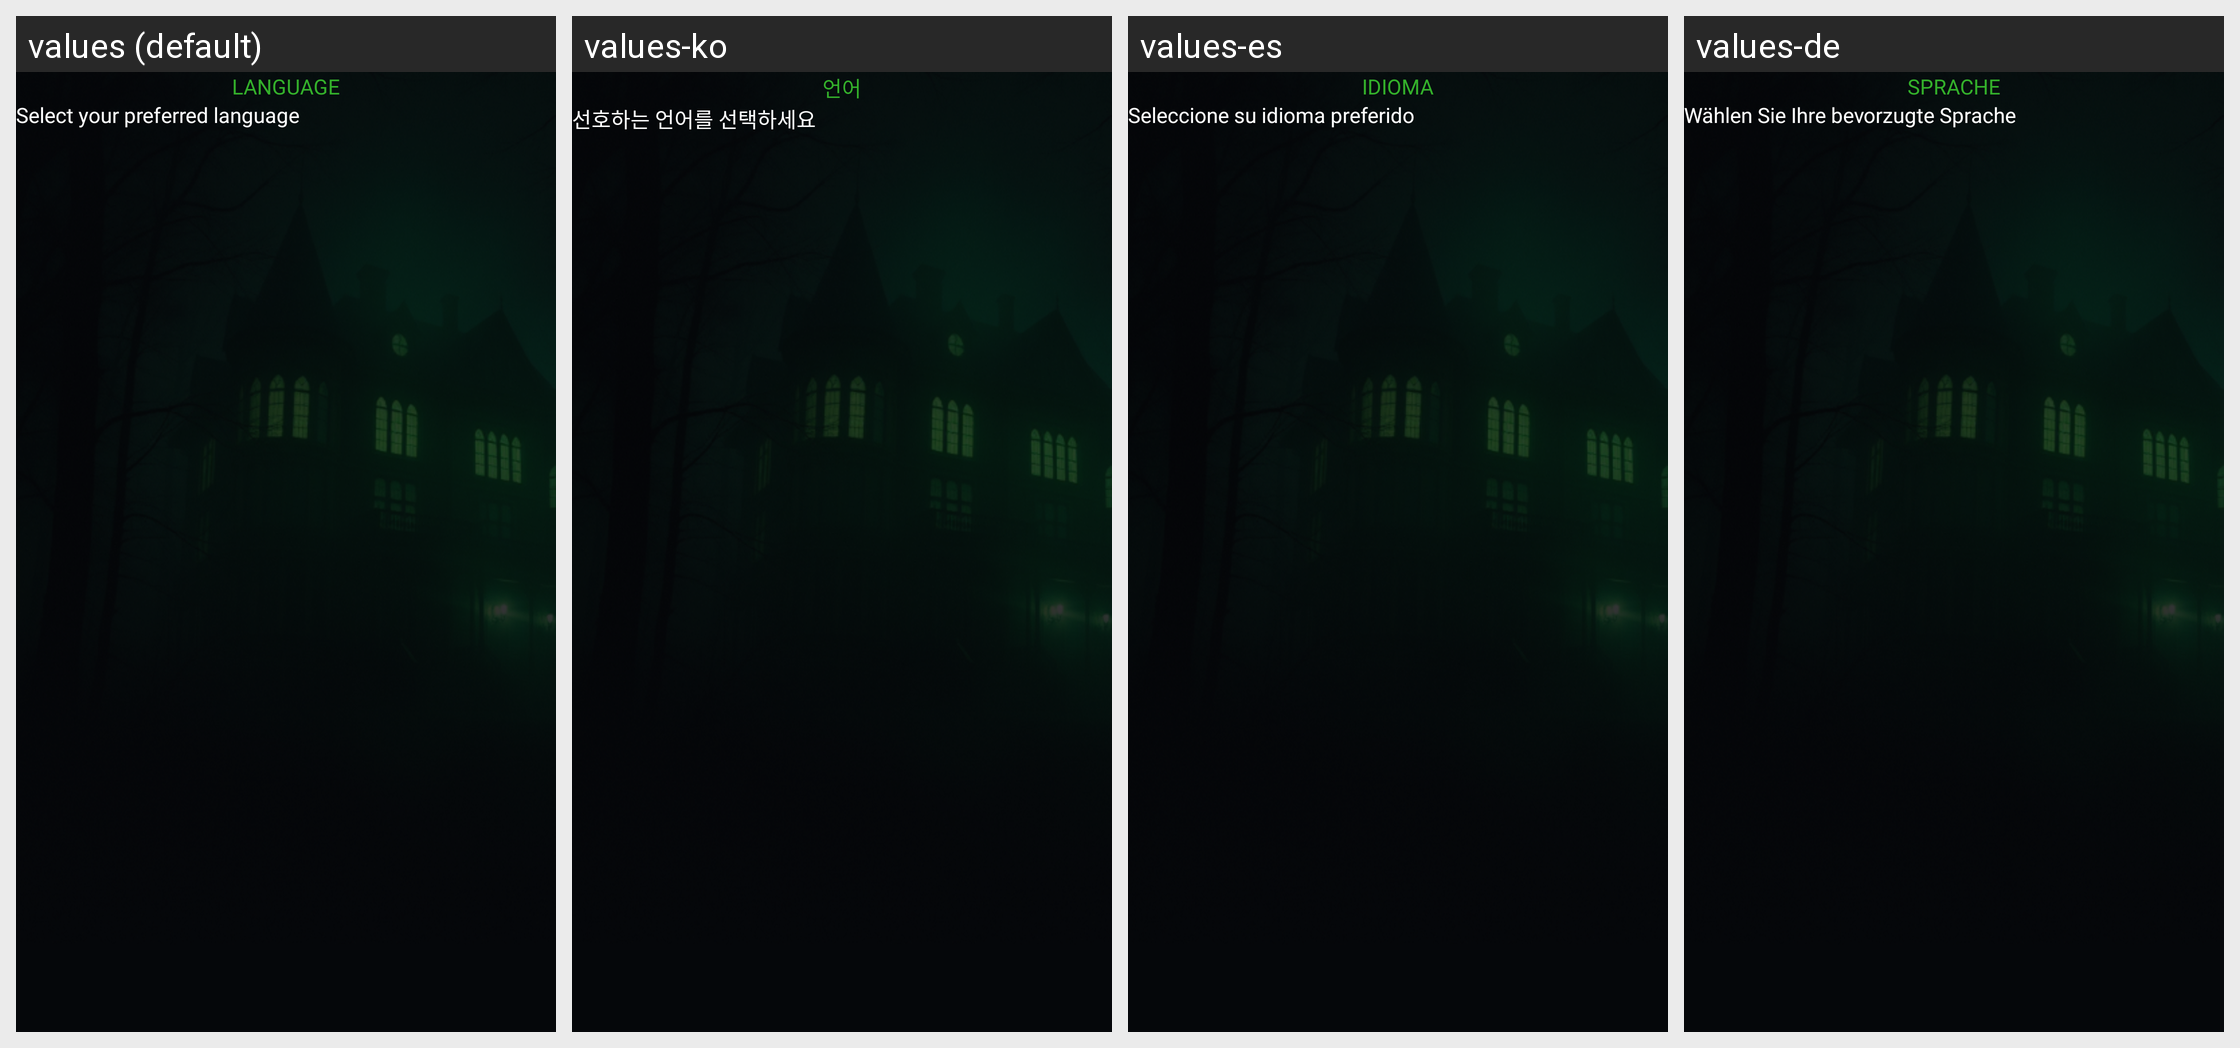

Translations of the strings shown on this Android screen, per locale in the grid:
Android screen res/layout/fragment_language.xml rendered under 4 locales, left to right: values (default), values-ko, values-es, values-de. Device: Nexus 5 (rendered at 1080×1920; each locale shown at half size, 540×960, under a caption strip naming it); theme Theme.GhostFinderRadarDetector.
Other locales in the repository, not shown: values-fr, values-hi, values-ja, values-pt, values-tr.
Strings drawn on this screen, with the default value and each locale's value (text and hints the layout hard-codes, and strings that could not be matched under every locale, appear in the picture but are not listed):

language
  values: Language
  values-ko: 언어
  values-es: Idioma
  values-de: Sprache

select_your_preferred_language
  values: Select your preferred language
  values-ko: 선호하는 언어를 선택하세요
  values-es: Seleccione su idioma preferido
  values-de: Wählen Sie Ihre bevorzugte Sprache
